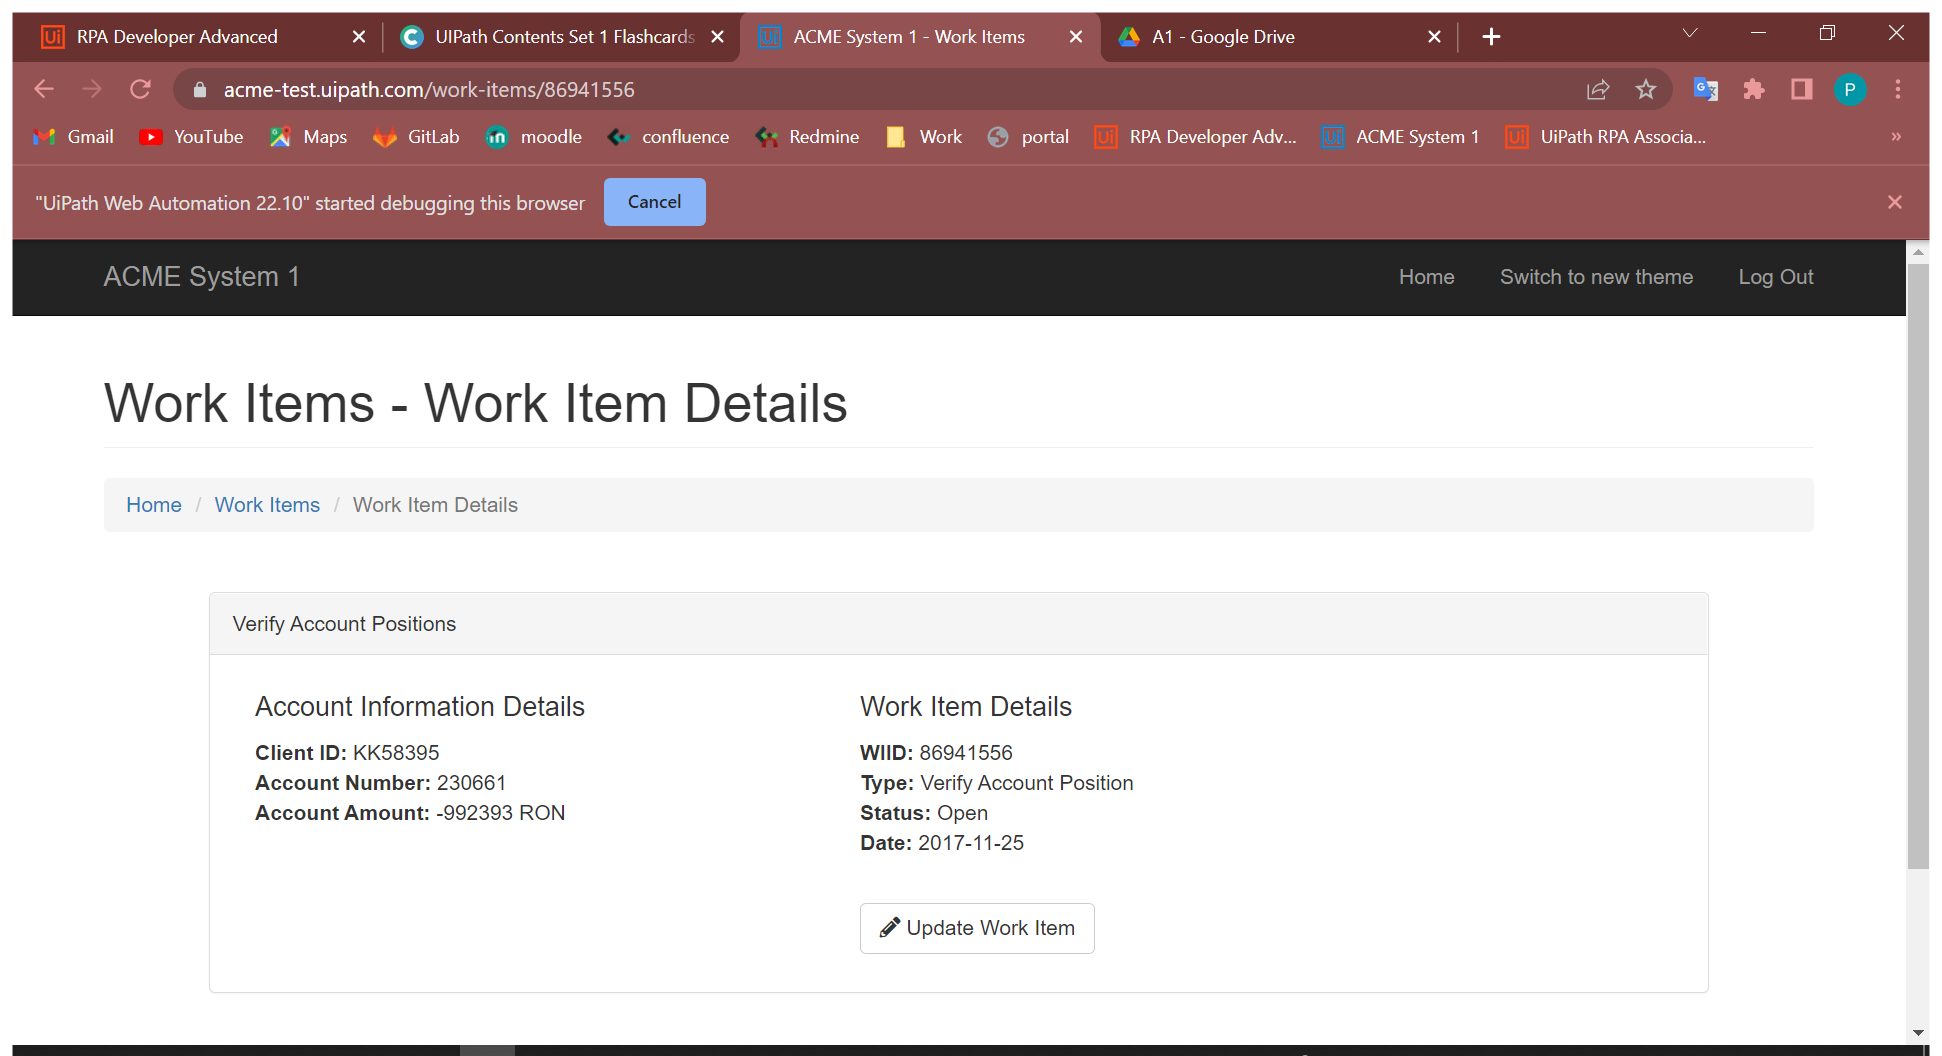
Task: Robotic Enterprise Framework
Workflow: System1_UpdateWI_To_Rejected

Step 1: Use Browser Chrome: ACME System 1 - Work Items in window 'ACME System 1 - Work Items' (chrome.exe)

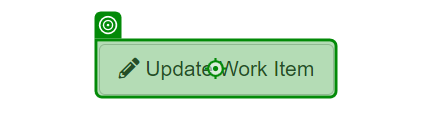
Step 2: click

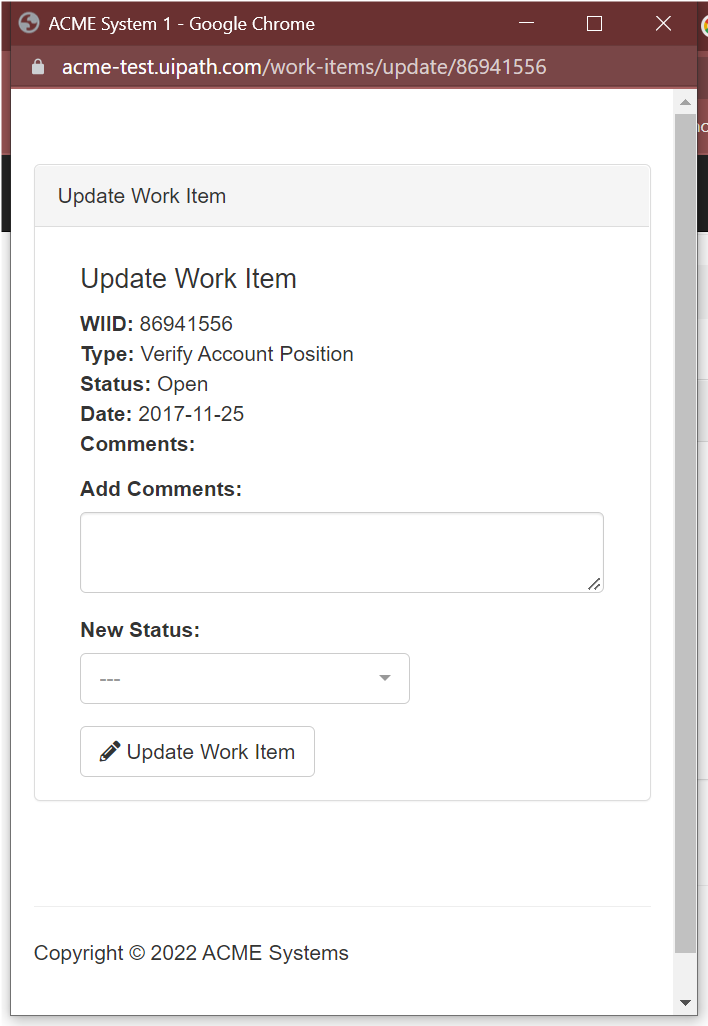
Step 3: Use Browser Chrome: ACME System 1 in window 'ACME System 1' (chrome.exe)

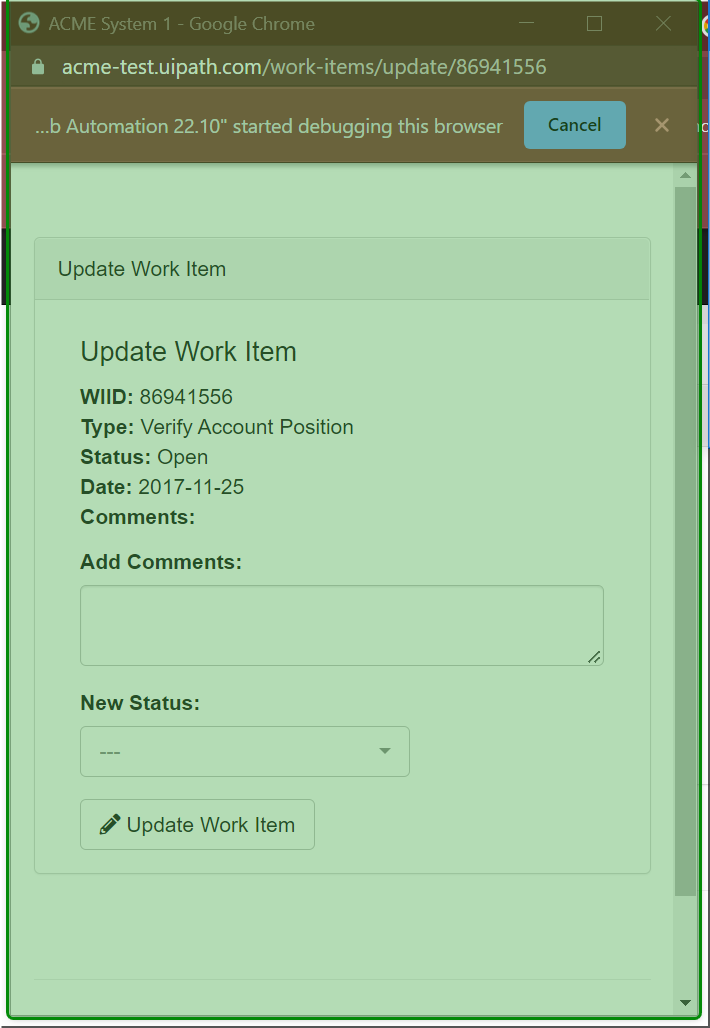
Step 4: check

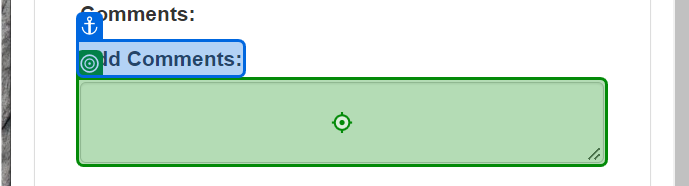
Step 5: type [in_comment]

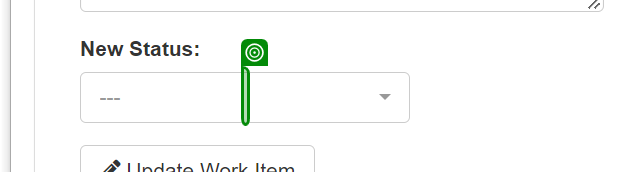
Step 6: select [in_status]

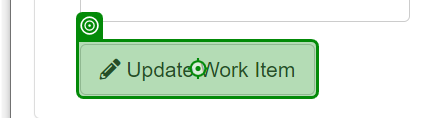
Step 7: click on 'Update Work Item'

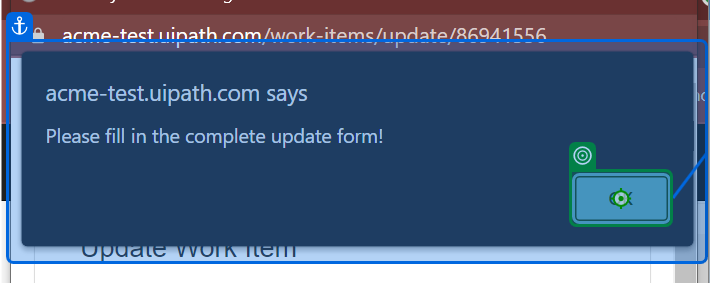
Step 8: click